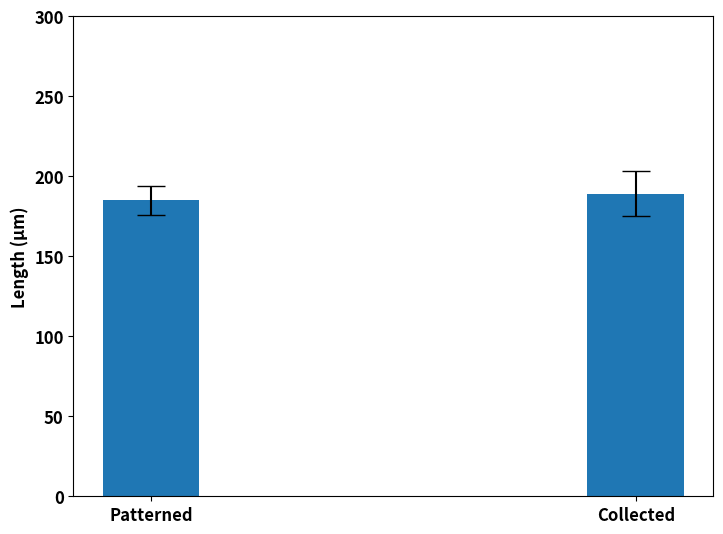

Source code (Python):
'''Bar graph generated from manually calculated hydrogel lengths - patterned and collected'''

#Import packages
import matplotlib.pyplot as plt
import pandas as pd
import numpy as np

Data = (185, 189)
Error = (9, 14)
x = ['Patterned', 'Collected']
x_pos = np.arange(len(x))

#Customize graph
fig = plt.figure()
ax = fig.add_axes([0, 0, 1, 1])
ax.bar(x_pos, Data, yerr=Error, width=0.2, align='center',
       color='tab:blue', ecolor='black', capsize=10)
fs = 15
ax.set_xticklabels(x)
ax.set_ylabel('Length (μm)', fontsize=fs - 3, weight='bold')
plt.xticks(x_pos, fontsize=fs - 3, weight='bold')
plt.yticks(fontsize=fs - 3, weight='bold')
plt.ylim(top=300)
plt.savefig('bargraph.svg')
